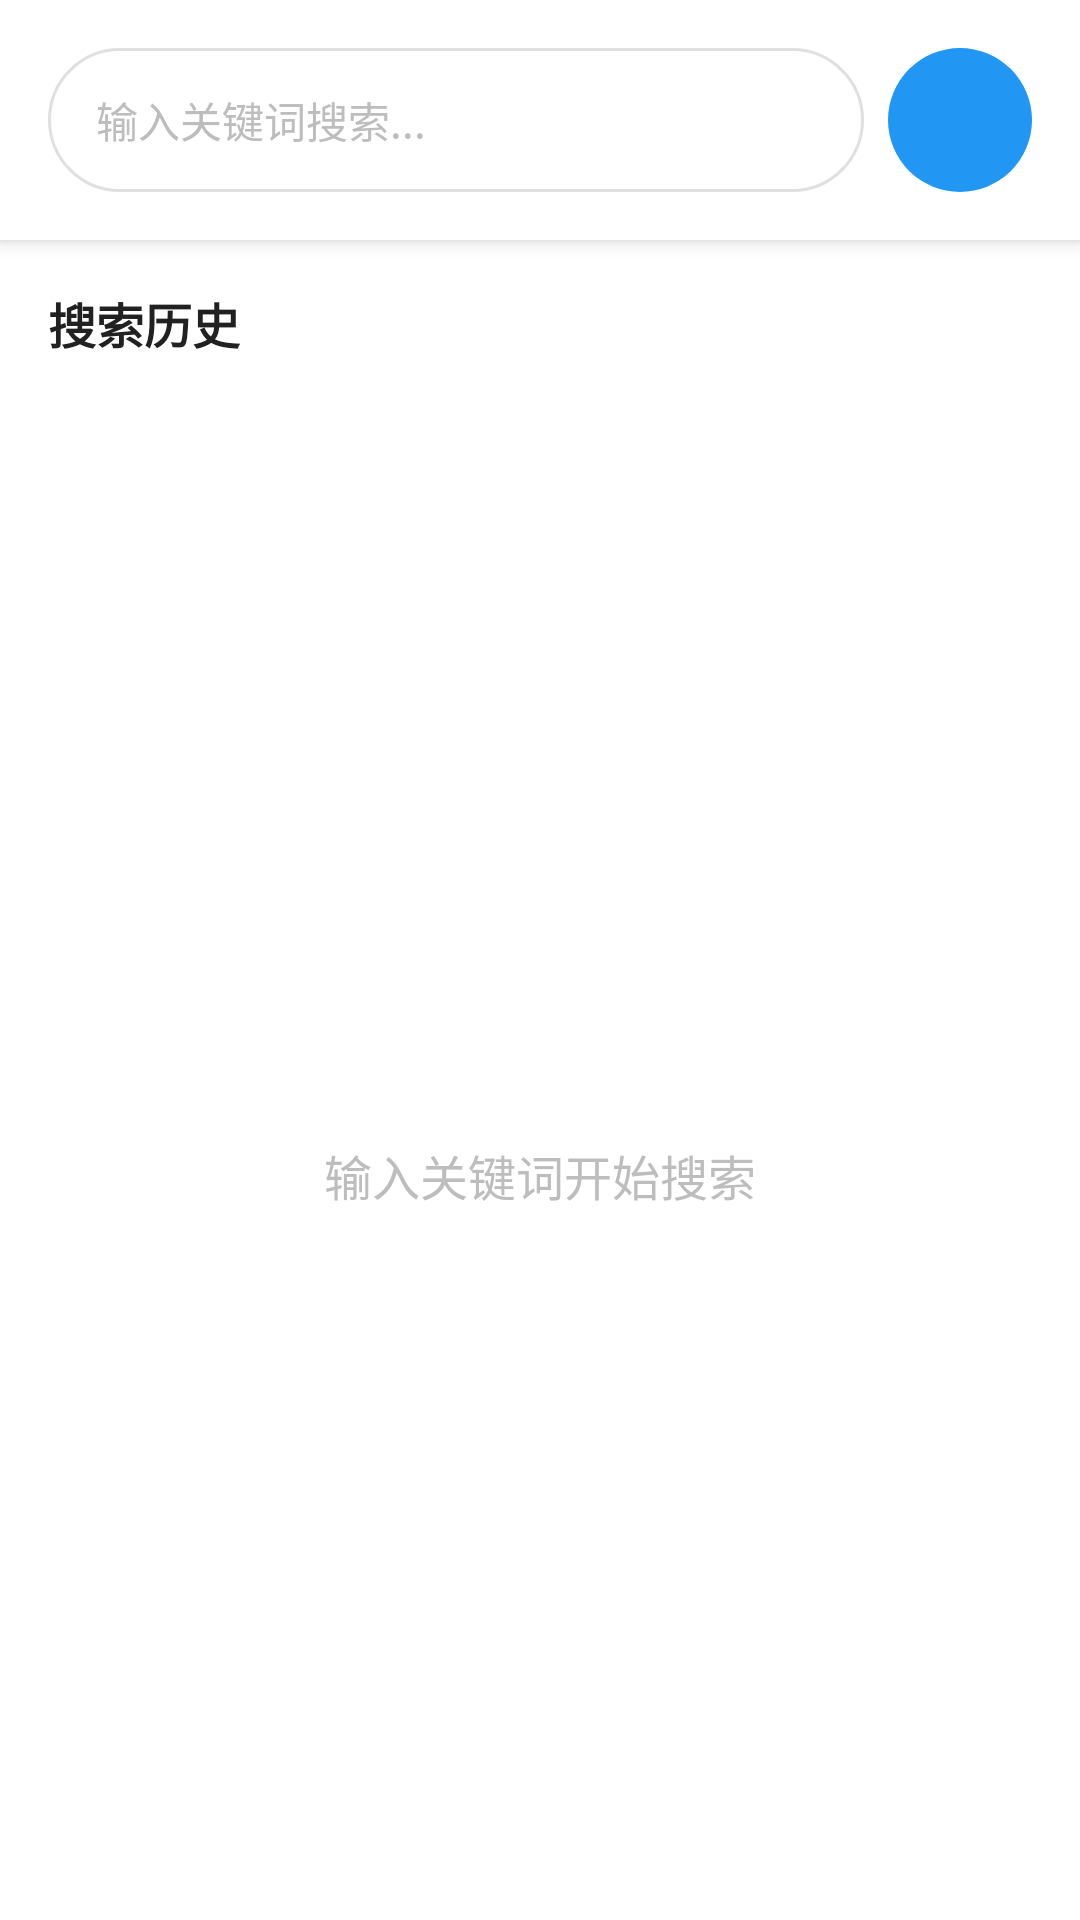

Here is an Android app screen rendered from its layout file. Give the layout XML and the strings, colors and styles it references.
<!-- AndroidManifest.xml: application theme Theme.NewsApp -->
<!-- res/layout/fragment_search.xml -->
<?xml version="1.0" encoding="utf-8"?>
<LinearLayout xmlns:android="http://schemas.android.com/apk/res/android"
    xmlns:app="http://schemas.android.com/apk/res-auto"
    android:layout_width="match_parent"
    android:layout_height="match_parent"
    android:orientation="vertical"
    android:background="@color/white">

    
    <LinearLayout
        android:layout_width="match_parent"
        android:layout_height="wrap_content"
        android:orientation="horizontal"
        android:padding="16dp"
        android:gravity="center_vertical"
        android:background="@color/white"
        android:elevation="4dp">

        <EditText
            android:id="@+id/search_edit_text"
            android:layout_width="0dp"
            android:layout_height="48dp"
            android:layout_weight="1"
            android:background="@drawable/search_background"
            android:drawableStart="@drawable/ic_search"
            android:drawablePadding="12dp"
            android:hint="输入关键词搜索..."
            android:paddingHorizontal="16dp"
            android:textSize="14sp"
            android:textColorHint="@color/text_hint"
            android:imeOptions="actionSearch"
            android:inputType="text" />

        <ImageView
            android:id="@+id/search_button"
            android:layout_width="48dp"
            android:layout_height="48dp"
            android:layout_marginStart="8dp"
            android:background="@drawable/search_button_background"
            android:src="@drawable/ic_search"
            android:contentDescription="搜索"
            android:scaleType="center"
            android:clickable="true"
            android:focusable="true"
            android:foreground="?android:attr/selectableItemBackgroundBorderless" />

    </LinearLayout>

    
    <LinearLayout
        android:layout_width="match_parent"
        android:layout_height="wrap_content"
        android:orientation="vertical"
        android:padding="16dp">

        <TextView
            android:layout_width="wrap_content"
            android:layout_height="wrap_content"
            android:text="搜索历史"
            android:textSize="16sp"
            android:textStyle="bold"
            android:textColor="@color/text_primary"
            android:layout_marginBottom="8dp" />

        <com.google.android.material.chip.ChipGroup
            android:id="@+id/history_chip_group"
            android:layout_width="match_parent"
            android:layout_height="wrap_content"
            app:chipSpacingHorizontal="8dp"
            app:chipSpacingVertical="4dp" />

    </LinearLayout>

    
    <FrameLayout
        android:layout_width="match_parent"
        android:layout_height="match_parent"
        android:paddingHorizontal="16dp"
        android:paddingVertical="8dp">

        
        <androidx.recyclerview.widget.RecyclerView
            android:id="@+id/search_result_recycler_view"
            android:layout_width="match_parent"
            android:layout_height="match_parent"
            android:clipToPadding="false" />

        
        <TextView
            android:id="@+id/empty_text_view"
            android:layout_width="wrap_content"
            android:layout_height="wrap_content"
            android:layout_gravity="center"
            android:text="输入关键词开始搜索"
            android:textSize="16sp"
            android:textColor="@color/text_hint"
            android:visibility="visible" />

    </FrameLayout>

</LinearLayout>
<!-- resources referenced by this layout -->
<resources>
  <color name="text_hint">#BDBDBD</color>
  <color name="text_primary">#212121</color>
  <color name="white">#FFFFFF</color>
  <!-- drawable search_background (drawable) -->
  <?xml version="1.0" encoding="utf-8"?>
  <selector xmlns:android="http://schemas.android.com/apk/res/android">
      
      <item android:state_focused="true">
          <shape android:shape="rectangle">
              <solid android:color="@color/search_background" />
              <corners android:radius="24dp" />
              <stroke
                  android:width="2dp"
                  android:color="@color/primary" />
          </shape>
      </item>
      
      
      <item>
          <shape android:shape="rectangle">
              <solid android:color="@color/search_background" />
              <corners android:radius="24dp" />
              <stroke
                  android:width="1dp"
                  android:color="@color/divider" />
          </shape>
      </item>
  </selector>
  <!-- drawable search_button_background (drawable) -->
  <?xml version="1.0" encoding="utf-8"?>
  <selector xmlns:android="http://schemas.android.com/apk/res/android">
      
      <item android:state_pressed="true">
          <shape android:shape="oval">
              <solid android:color="@color/primary_dark" />
              <stroke android:width="2dp" android:color="@color/primary" />
          </shape>
      </item>
      
      
      <item android:state_hovered="true">
          <shape android:shape="oval">
              <solid android:color="@color/primary_light" />
              <stroke android:width="1dp" android:color="@color/primary" />
          </shape>
      </item>
      
      
      <item>
          <shape android:shape="oval">
              <solid android:color="@color/primary" />
          </shape>
      </item>
  </selector>
  <style name="Theme.NewsApp" parent="Theme.MaterialComponents.DayNight.DarkActionBar">
          <item name="colorPrimary">@color/primary_color</item>
          <item name="colorPrimaryDark">@color/primary_dark</item>
          <item name="colorAccent">@color/secondary_color</item>
          <item name="android:windowBackground">@color/background_color</item>
          <item name="android:statusBarColor">@color/primary_dark</item>
      </style>
  <color name="search_background">#FFFFFF</color>
  <color name="primary">#2196F3</color>
  <color name="divider">#E0E0E0</color>
  <color name="primary_dark">#1976D2</color>
  <color name="primary_light">#BBDEFB</color>
  <color name="primary_color">#2196F3</color>
  <color name="secondary_color">#03DAC6</color>
  <color name="background_color">#FFFFFF</color>
</resources>
